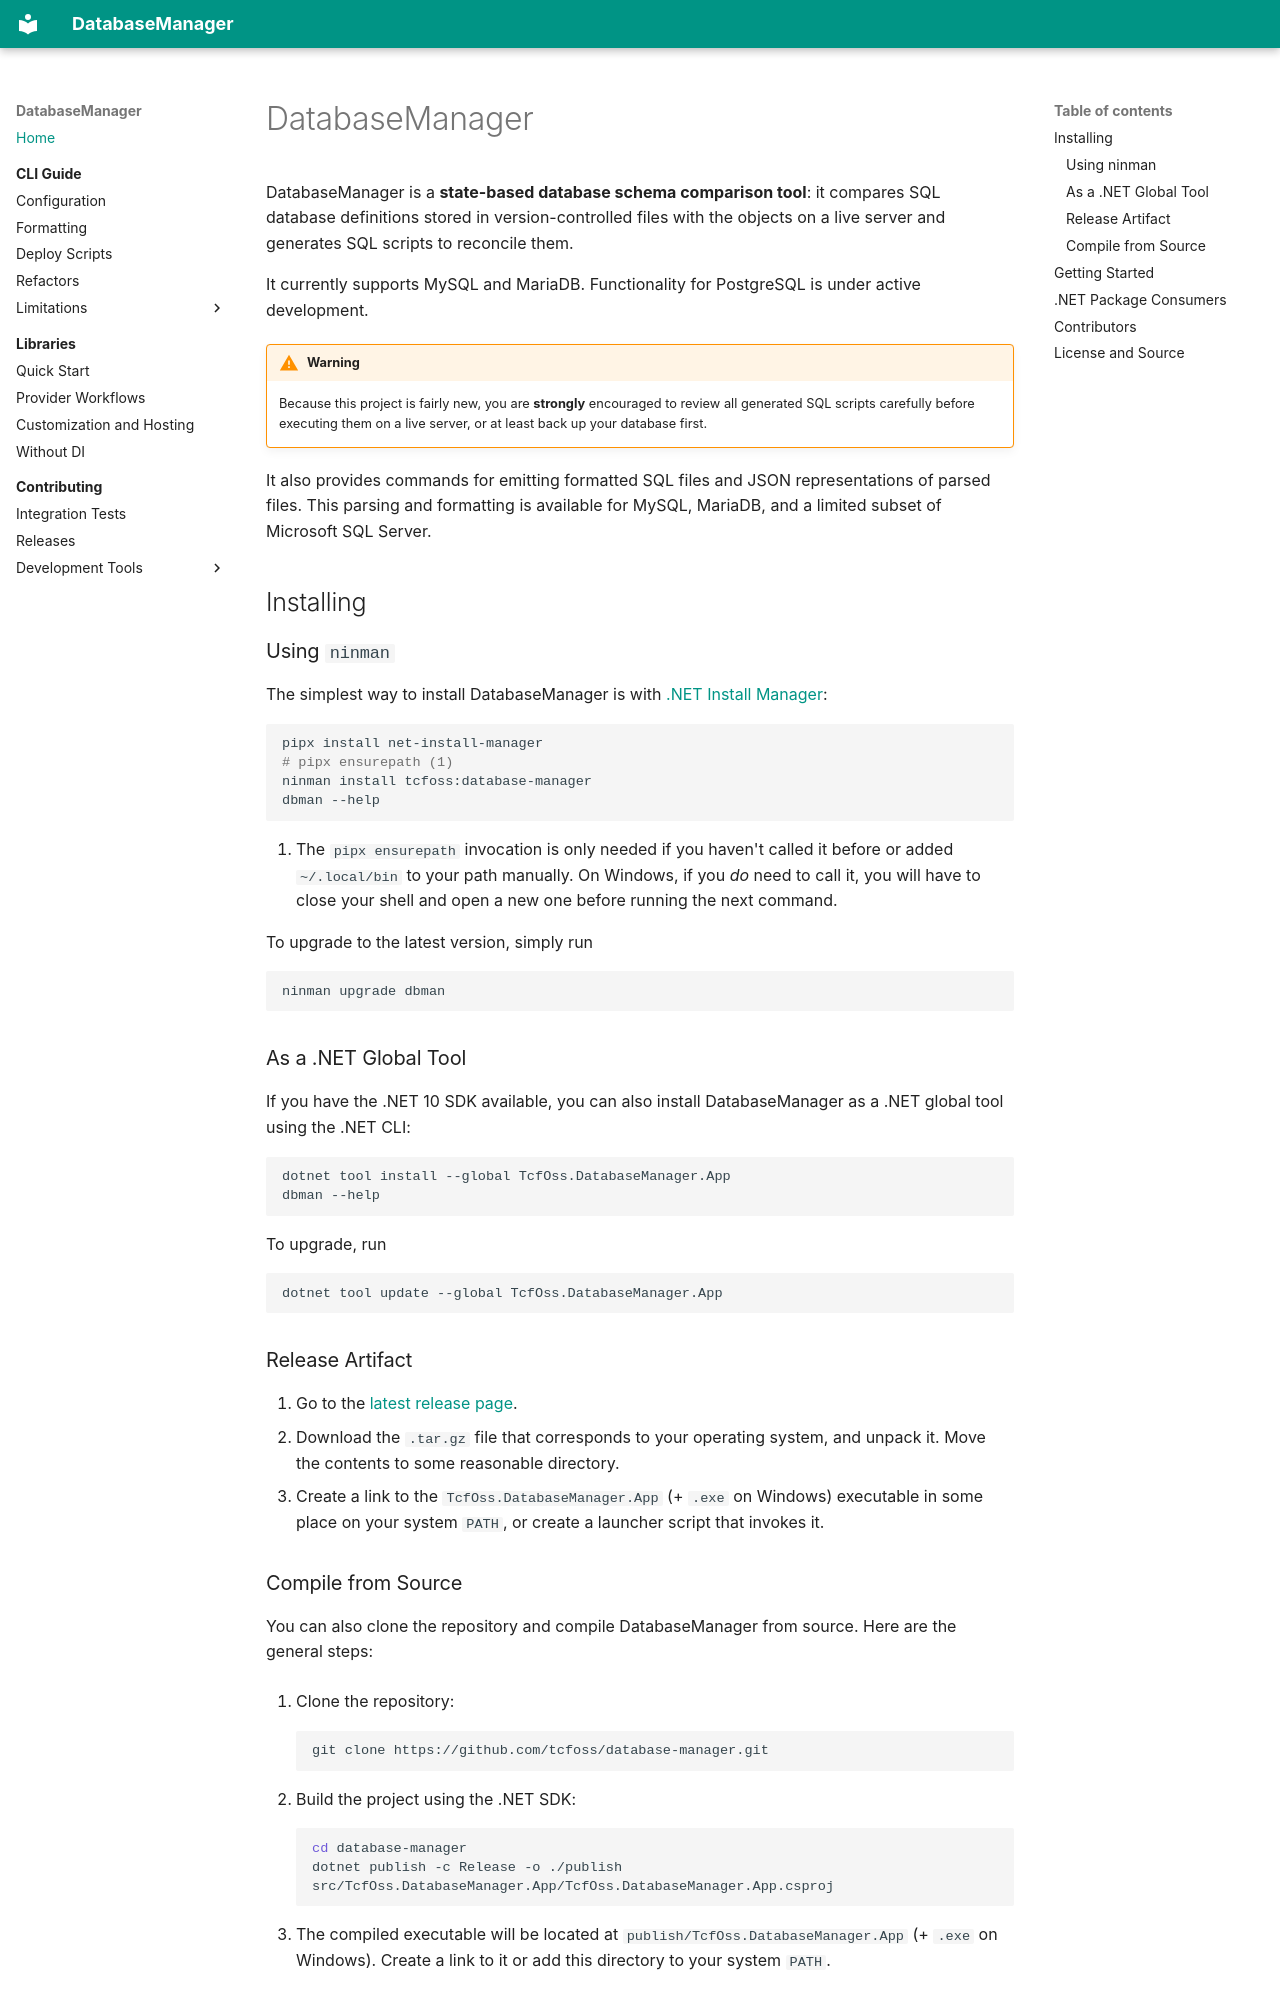

repository: tcfoss/database-manager · page: index.html · generator: mkdocs

---
description: Documentation for DatabaseManager CLI users, .NET package consumers, and contributors.
---

# DatabaseManager

DatabaseManager is a **state-based database schema comparison tool**: it compares SQL database
definitions stored in version-controlled files with the objects on a live server and generates
SQL scripts to reconcile them.

It currently supports MySQL and MariaDB. Functionality for PostgreSQL is under active development.

!!! warning
    Because this project is fairly new, you are **strongly** encouraged to review all generated SQL scripts carefully before executing them on a live server, or at least back up your database first.

It also provides commands for emitting formatted SQL files and JSON representations of parsed files.
This parsing and formatting is available for MySQL, MariaDB, and a limited subset of Microsoft SQL
Server.


## Installing

### Using `ninman`

The simplest way to install DatabaseManager is with [.NET Install Manager](https://github.com/tcfoss/net-install-manager):

```sh
pipx install net-install-manager
# pipx ensurepath (1)
ninman install tcfoss:database-manager
dbman --help
```

1. The `pipx ensurepath` invocation is only needed if you haven't called it before or added `~/.local/bin` to your path manually. On Windows, if you *do* need to call it, you will have to close your shell and open a new one before running the next command.

To upgrade to the latest version, simply run

```sh
ninman upgrade dbman
```

### As a .NET Global Tool

If you have the .NET 10 SDK available, you can also install DatabaseManager as a .NET global tool using the .NET CLI:

```sh
dotnet tool install --global TcfOss.DatabaseManager.App
dbman --help
```

To upgrade, run

```sh
dotnet tool update --global TcfOss.DatabaseManager.App
```


### Release Artifact

1. Go to the [latest release page](https://github.com/tcfoss/database-manager/releases/latest).
2. Download the `.tar.gz` file that corresponds to your operating system, and unpack it. Move the contents to some reasonable directory.
3. Create a link to the `TcfOss.DatabaseManager.App` (+ `.exe` on Windows) executable in some place on your system `PATH`, or create a launcher script that invokes it.


### Compile from Source

You can also clone the repository and compile DatabaseManager from source. Here are the general steps:

1. Clone the repository:

    ```sh
    git clone https://github.com/tcfoss/database-manager.git
    ```

2. Build the project using the .NET SDK:

    ```sh
    cd database-manager
    dotnet publish -c Release -o ./publish src/TcfOss.DatabaseManager.App/TcfOss.DatabaseManager.App.csproj
    ```

3. The compiled executable will be located at `publish/TcfOss.DatabaseManager.App` (+ `.exe` on Windows). Create a link to it or add this directory to your system `PATH`.


## Getting Started

Start with the [CLI guide](app/index.md), then configure your project using the
[configuration reference](app/configuration.md).
